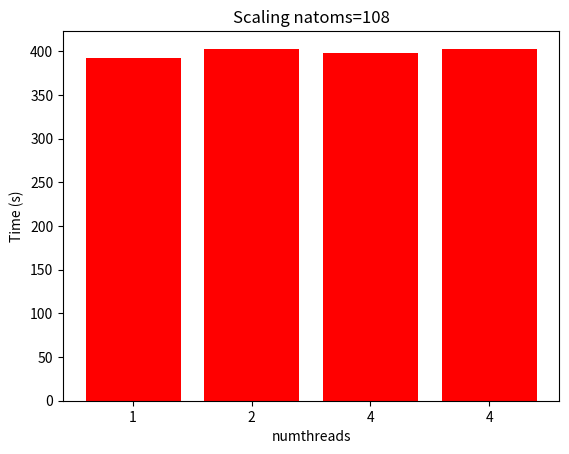

Write the Python code that produced this figure.
import numpy as np
import matplotlib.pyplot as plt

####### OpenMP parallel force with 3rd Newton law ########

##natoms = 108

M = 4
numthreads = np.arange(M)

width=0.35

t_omp_newt = (392.314, 402.297, 397.708, 403.149)

plt.bar(numthreads,t_omp_newt,color='r')
plt.xlabel('numthreads')
plt.ylabel('Time (s)')
plt.title('Scaling natoms=108')
plt.xticks(numthreads, ('1', '2', '4', '4'))

plt.show()


